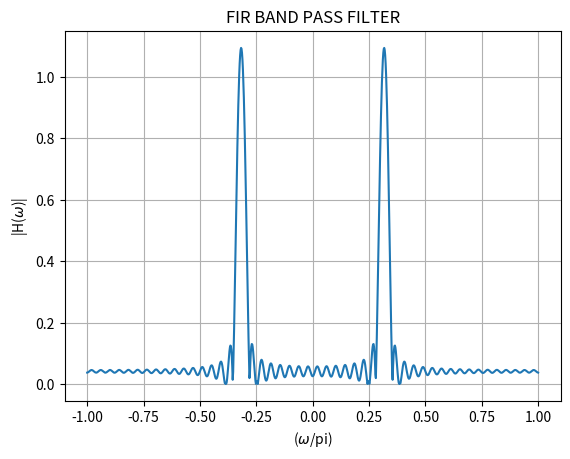

This figure's Python source:
import numpy as np
import matplotlib.pyplot as plt

# Define the piecewise function h_BP(n)
def h_BP(n):
    if n == 0:
        return 0.025 / np.pi
    elif -48 <= n <= 48:
        return (2 * np.cos(0.3166 * n * np.pi) * np.sin(0.025 * n * np.pi)) / (n * np.pi)
    else:
        return 0

# Generate values for n
n_values = np.arange(-480, 491)

# Calculate h_BP values for each n
h_values = np.array([h_BP(n) for n in n_values])

# Calculate the DTFT using numpy's FFT
H_freq_response = np.fft.fftshift(np.fft.fft(h_values))

# Angular frequency axis (normalized)
omega_normalized = np.linspace(-np.pi, np.pi, len(n_values))

# Plotting
plt.plot(omega_normalized/np.pi, np.abs(H_freq_response))
plt.xlabel('($\omega$/pi)')
plt.ylabel('|H($\omega$)|')
plt.title('FIR BAND PASS FILTER')
plt.grid(True)
plt.savefig("FIR_Bandpass_Filter.png")
